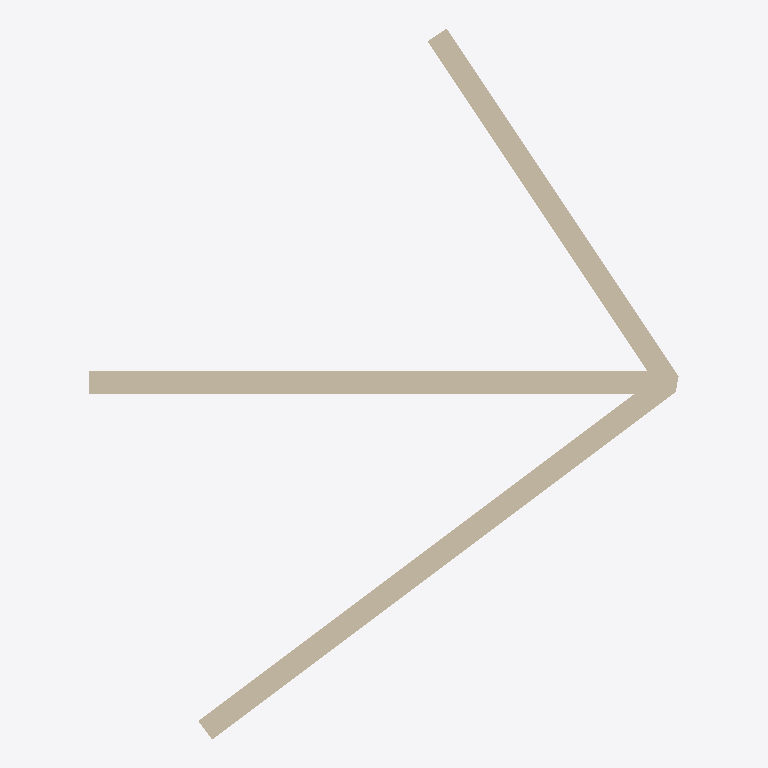
Plan cut of the same IFC building model at storey 'Storey' (level 0.00 m, cut at 1.40 m), seen from above with north up, elements coloured by IFC class: 1 wall (beige). Cut surfaces are drawn darker.
Extent 5.1 m × 6.1 m × 3.0 m (x, y, z). Storeys (1): Storey at 0.00 m. Elements (1): 1 IfcWall.

HEADER;
FILE_DESCRIPTION(('ViewDefinition [CoordinationView]'),'2;1');
FILE_NAME('','2026-05-10T23:06:10',(''),(''),'IfcOpenShell 0.8.4-e8eb5e4','IfcOpenShell 0.8.4-e8eb5e4','');
FILE_SCHEMA(('IFC4'));
ENDSEC;
DATA;
#1=IFCPROJECT('3zw$NRT3n3UvlGHby0ldOc',$,'Unnamed Project',$,$,$,$,(#11),#6);
#13=IFCSITE('3AuiXCqF997eepVi7XH_gT',$,'Site',$,$,$,$,$,$,$,$,$,$,$);
#15=IFCBUILDING('1RWZP9auf70QQt$vzNmNcR',$,'Building',$,$,$,$,$,$,$,$,$);
#17=IFCBUILDINGSTOREY('2JXxtnFLz4sAJhy7$fjzJG',$,'Storey',$,$,#28,$,$,$,0.0);
#50=IFCWALL('2tcVGAoPTCvxAquhWd4TD5',$,'L_wall',$,$,#61,#49,$,$);
ENDSEC;
